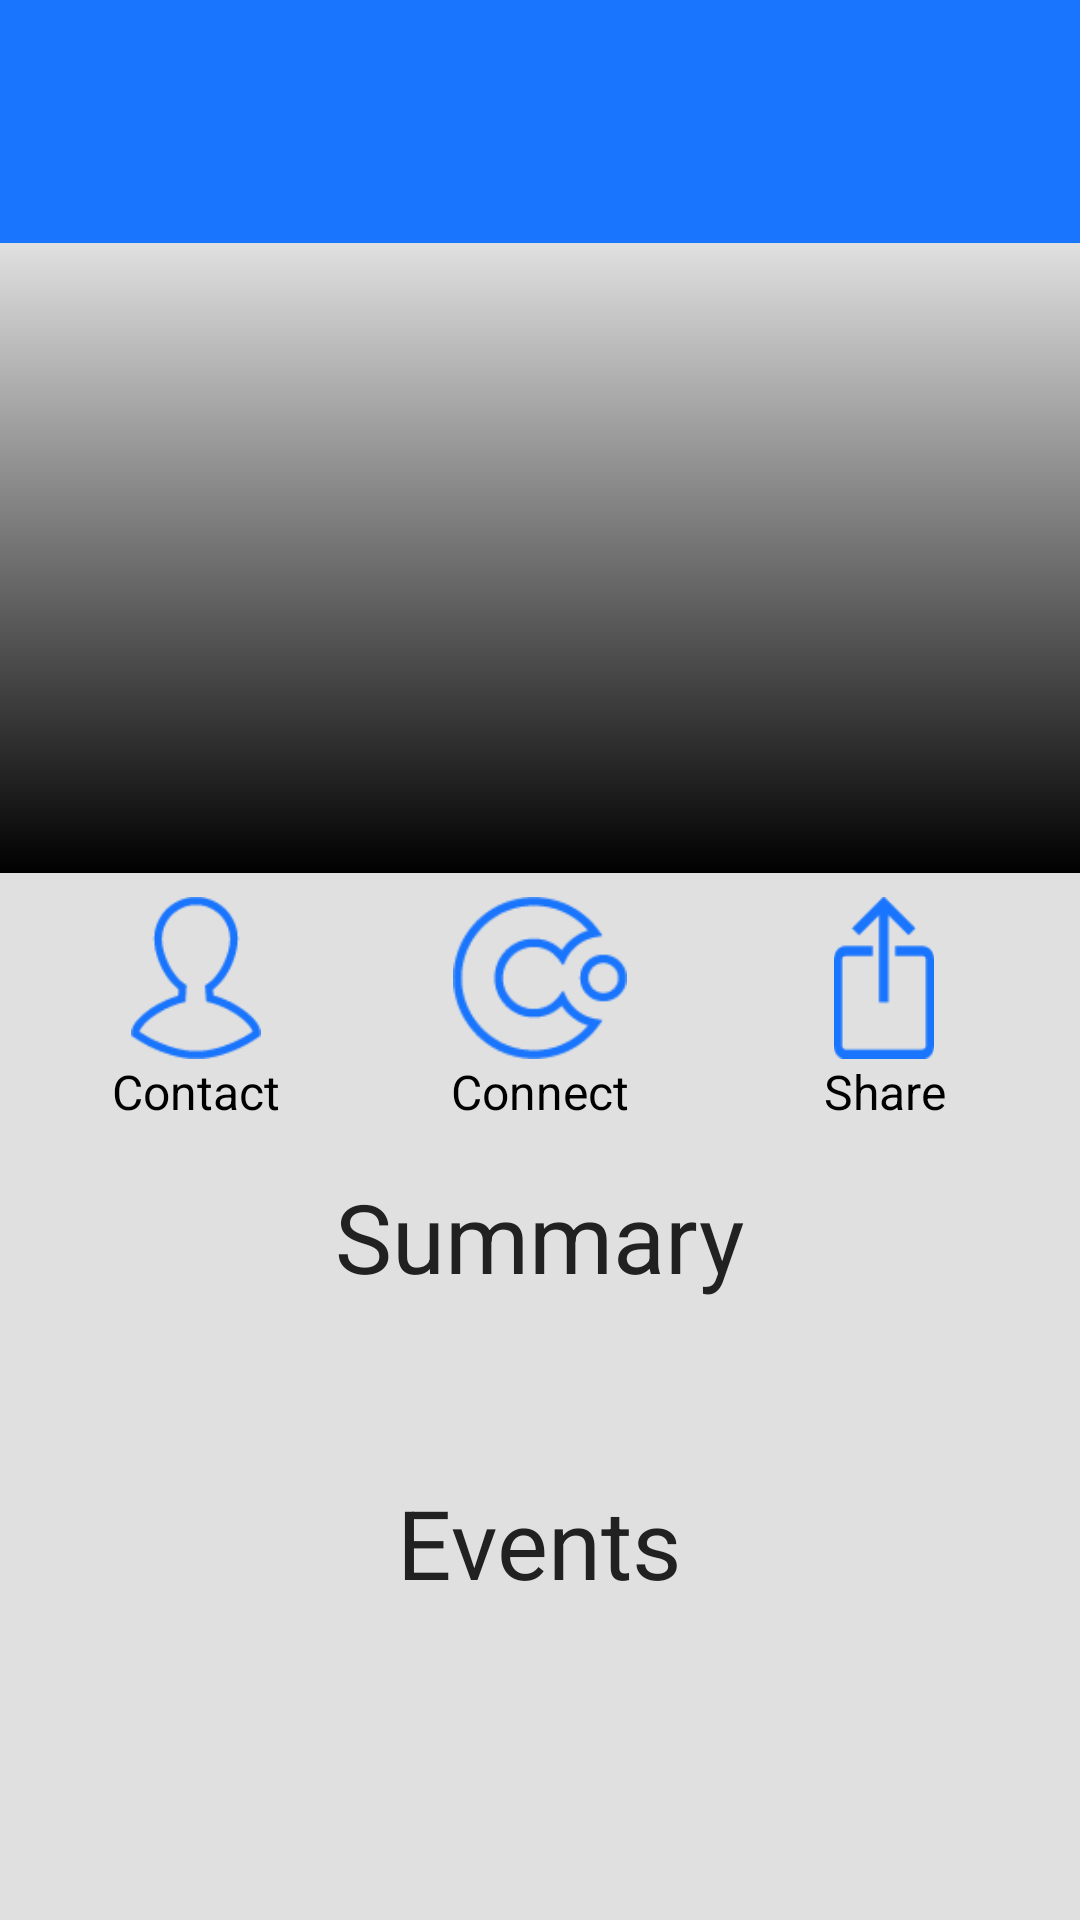

The Android layout XML behind this screen, and the referenced resources:
<!-- AndroidManifest.xml: application theme AppTheme -->
<!-- res/layout/activity_club.xml -->
<LinearLayout xmlns:android="http://schemas.android.com/apk/res/android"
    android:layout_width="match_parent"
    android:layout_height="match_parent"
    android:background="@color/md_grey_300"
    android:orientation="vertical">

    <FrameLayout
        android:id="@+id/status_bar"
        android:layout_width="match_parent"
        android:layout_height="25dp"
        android:background="#1975fe" />

    <include
        android:id="@+id/toolbar"
        layout="@layout/toolbar" />

    <ScrollView
        android:layout_width="match_parent"
        android:layout_height="match_parent">

        <LinearLayout
            android:layout_width="match_parent"
            android:layout_height="wrap_content"
            android:orientation="vertical">

            <RelativeLayout
                android:id="@+id/row_club_ll"
                android:layout_width="match_parent"
                android:layout_height="210dp">

                <ImageView
                    android:id="@+id/club_image_iv"
                    android:layout_width="match_parent"
                    android:layout_height="210dp"
                    android:layout_gravity="center_horizontal"
                    android:contentDescription="@string/content_image"
                    android:scaleType="centerCrop" />

                <RelativeLayout
                    android:layout_width="match_parent"
                    android:layout_height="match_parent"
                    android:background="@drawable/gradient_row">

                    <LinearLayout
                        android:layout_width="match_parent"
                        android:layout_height="wrap_content"
                        android:layout_alignParentBottom="true"
                        android:orientation="vertical"
                        android:padding="8dp">

                        <TextView
                            android:id="@+id/club_name_tv"
                            android:layout_width="wrap_content"
                            android:layout_height="wrap_content"
                            android:layout_gravity="center_vertical"
                            android:layout_weight="1"
                            android:textColor="@color/md_white_1000"
                            android:textSize="18sp" />

                        <TextView
                            android:id="@+id/club_location_tv"
                            android:layout_width="wrap_content"
                            android:layout_height="wrap_content"
                            android:layout_gravity="center_vertical"
                            android:layout_weight="1"
                            android:textColor="@color/md_grey_300"
                            android:textSize="14sp" />

                        <TextView
                            android:id="@+id/club_date_tv"
                            android:layout_width="wrap_content"
                            android:layout_height="wrap_content"
                            android:layout_gravity="center_vertical"
                            android:layout_weight="1"
                            android:textColor="@color/md_grey_300"
                            android:textSize="14sp" />
                    </LinearLayout>
                </RelativeLayout>
            </RelativeLayout>

            <LinearLayout
                android:layout_width="match_parent"
                android:layout_height="wrap_content"
                android:baselineAligned="false"
                android:orientation="horizontal"
                android:padding="8dp">

                <LinearLayout
                    android:id="@+id/contact_button"
                    android:layout_width="0dp"
                    android:layout_height="wrap_content"
                    android:layout_weight="1"
                    android:orientation="vertical">

                    <ImageView
                        android:id="@+id/contact_image"
                        android:layout_width="match_parent"
                        android:layout_height="54dp"
                        android:src="@drawable/contact" />

                    <TextView
                        android:layout_width="match_parent"
                        android:layout_height="wrap_content"
                        android:layout_gravity="center_horizontal"
                        android:gravity="center_horizontal"
                        android:text="@string/icon_contact"
                        android:textColor="@color/md_black_1000"
                        android:textSize="16sp" />
                </LinearLayout>

                <LinearLayout
                    android:id="@+id/connect_button"
                    android:layout_width="0dp"
                    android:layout_height="wrap_content"
                    android:layout_weight="1"
                    android:orientation="vertical">

                    <ImageView
                        android:id="@+id/connect_image"
                        android:layout_width="match_parent"
                        android:layout_height="54dp"
                        android:src="@drawable/clubconnect_unselected" />

                    <TextView
                        android:layout_width="match_parent"
                        android:layout_height="wrap_content"
                        android:layout_gravity="center_horizontal"
                        android:gravity="center_horizontal"
                        android:text="@string/icon_connect"
                        android:textColor="@color/md_black_1000"
                        android:textSize="16sp" />
                </LinearLayout>

                <LinearLayout
                    android:id="@+id/share_button"
                    android:layout_width="0dp"
                    android:layout_height="wrap_content"
                    android:layout_weight="1"
                    android:orientation="vertical">

                    <ImageView
                        android:id="@+id/share_image"
                        android:layout_width="match_parent"
                        android:layout_height="54dp"
                        android:src="@drawable/share" />

                    <TextView
                        android:layout_width="match_parent"
                        android:layout_height="wrap_content"
                        android:layout_gravity="center_horizontal"
                        android:gravity="center_horizontal"
                        android:text="@string/icon_share"
                        android:textColor="@color/md_black_1000"
                        android:textSize="16sp" />
                </LinearLayout>
            </LinearLayout>

            <TextView
                android:layout_width="wrap_content"
                android:layout_height="wrap_content"
                android:layout_gravity="center_horizontal"
                android:layout_margin="8dp"
                android:text="@string/detail_summary"
                android:textColor="@color/md_grey_900"
                android:textSize="32sp" />

            <TextView
                android:id="@+id/club_summary_tv"
                android:layout_width="wrap_content"
                android:layout_height="wrap_content"
                android:layout_margin="8dp"
                android:textColor="@color/md_grey_700"
                android:textSize="20sp" />

            <TextView
                android:layout_width="wrap_content"
                android:layout_height="wrap_content"
                android:layout_gravity="center_horizontal"
                android:layout_margin="8dp"
                android:text="@string/detail_events"
                android:textColor="@color/md_grey_900"
                android:textSize="32sp" />

            <android.support.v7.widget.RecyclerView
                android:id="@+id/recycler_view"
                android:layout_width="match_parent"
                android:layout_height="match_parent" />
        </LinearLayout>
    </ScrollView>
</LinearLayout>
<!-- res/layout/toolbar.xml (included above) -->
<?xml version="1.0" encoding="utf-8"?>
<android.support.v7.widget.Toolbar
    xmlns:app="http://schemas.android.com/apk/res-auto"
    xmlns:android="http://schemas.android.com/apk/res/android"
    android:layout_width="match_parent"
    android:layout_height="wrap_content"
    android:background="#1975fe"
    android:paddingTop="0dp"
    app:theme="@style/ToolBarStyle"
    android:popupTheme="@style/AppTheme">
</android.support.v7.widget.Toolbar>
<!-- resources referenced by this layout -->
<resources>
  <color name="md_black_1000">#000000</color>
  <color name="md_grey_300">#e0e0e0</color>
  <color name="md_grey_700">#616161</color>
  <color name="md_grey_900">#212121</color>
  <color name="md_white_1000">#ffffff</color>
  <!-- drawable clubconnect_unselected: png bitmap (drawable, 2030 bytes) -->
  <!-- drawable contact: png bitmap (drawable, 1737 bytes) -->
  <!-- drawable gradient_row (drawable) -->
  <?xml version="1.0" encoding="utf-8"?>
  <selector xmlns:android="http://schemas.android.com/apk/res/android">
      <item>
          <shape>
              <gradient
                  android:angle="90"
                  android:startColor="@color/md_black_1000"
                  android:endColor="@android:color/transparent"
                  android:type="linear" />
          </shape>
      </item>
  </selector>
  <!-- drawable share: png bitmap (drawable, 689 bytes) -->
  <string name="content_image">image</string>
  <string name="detail_events">Events</string>
  <string name="detail_summary">Summary</string>
  <string name="icon_connect">Connect</string>
  <string name="icon_contact">Contact</string>
  <string name="icon_share">Share</string>
  <style name="AppTheme" parent="Theme.AppCompat.Light.NoActionBar">
          <item name="colorPrimary">@color/md_blue_500</item>
          <item name="colorPrimaryDark">@color/md_blue_700</item>
          <item name="colorAccent">@color/md_amber_500</item>
          <item name="colorControlHighlight">@color/md_blue_500</item>
          <item name="android:windowBackground">@color/md_white_1000</item>
          <item name="android:windowActionBar">false</item>
  
      </style>
  <style name="ToolBarStyle" parent="Theme.AppCompat">
          <item name="android:textColorPrimary">@android:color/white</item>
          <item name="android:textColorSecondary">@android:color/white</item>
          <item name="actionMenuTextColor">@android:color/white</item>
      </style>
  <color name="md_blue_500">#2196f3</color>
  <color name="md_blue_700">#1976d2</color>
  <color name="md_amber_500">#ffc107</color>
</resources>
